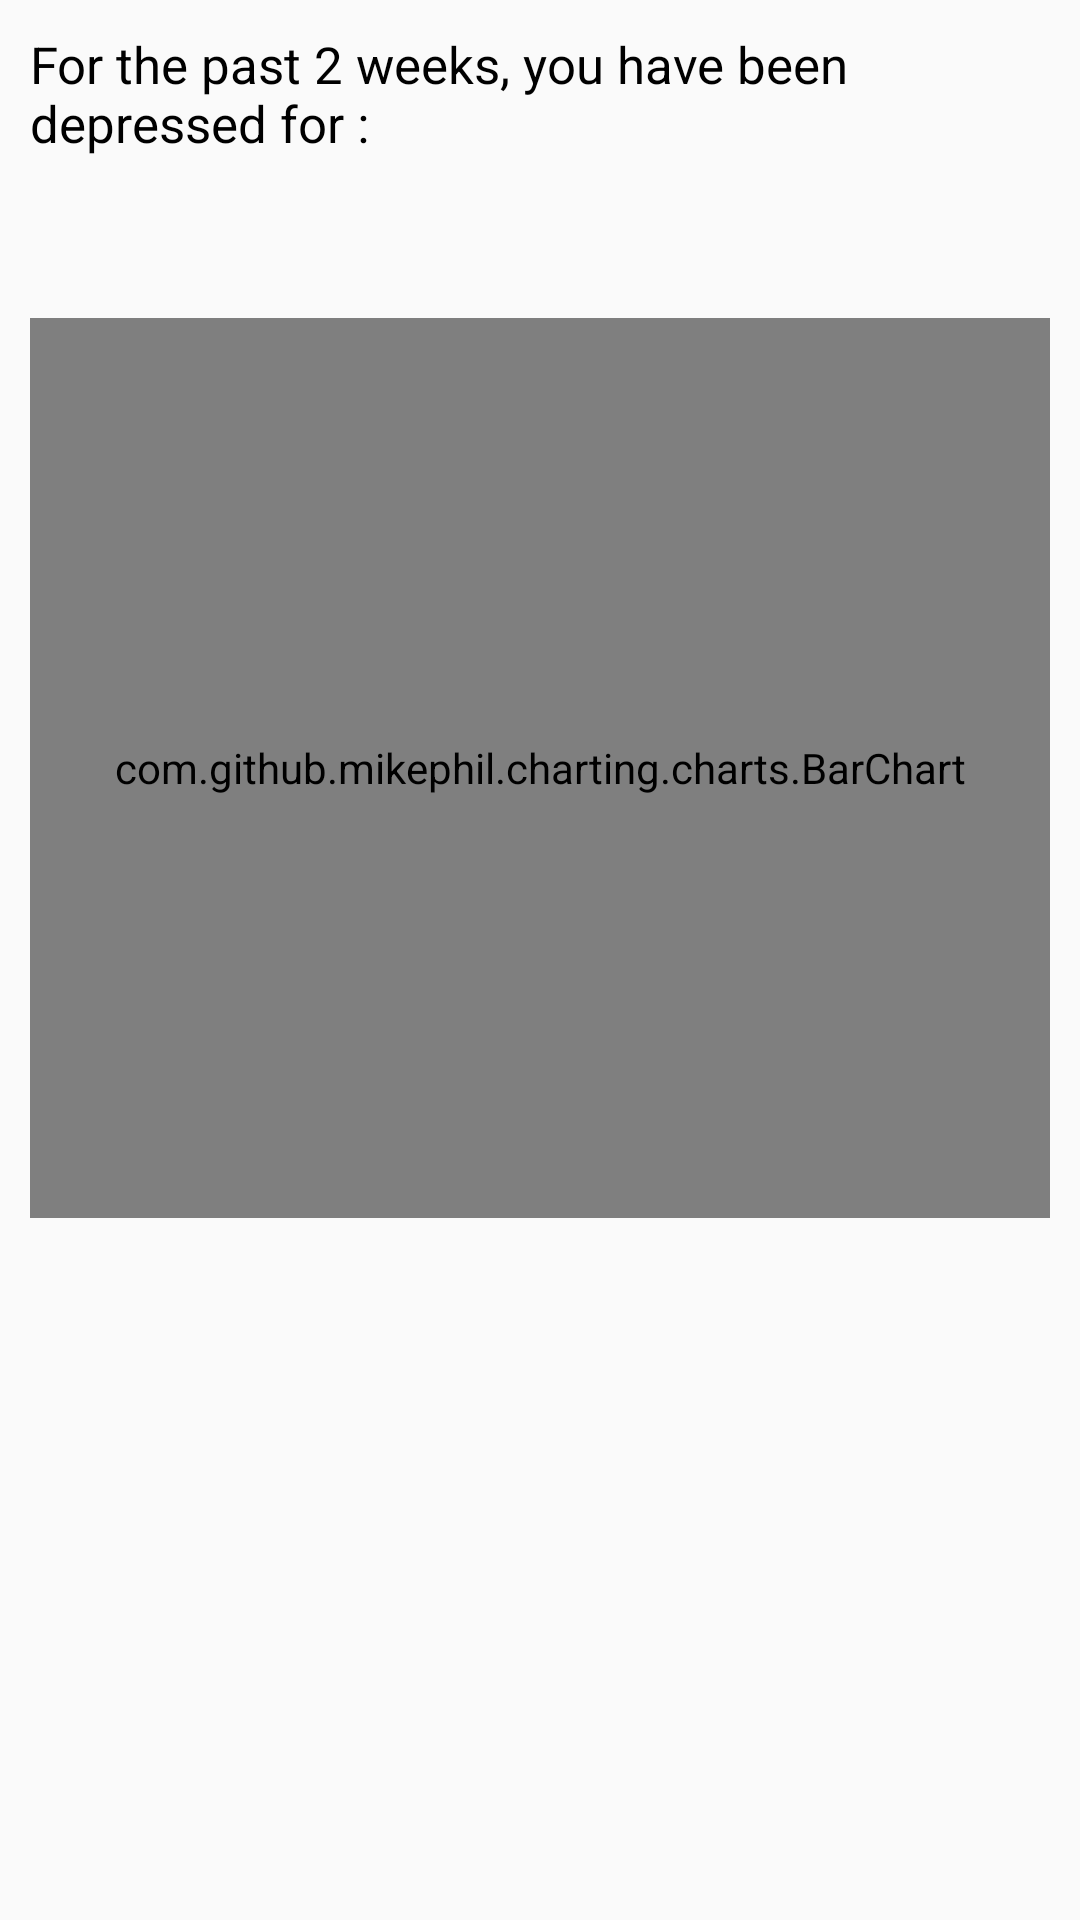

Here is an Android app screen rendered from its layout file. Give the layout XML and the strings, colors and styles it references.
<!-- AndroidManifest.xml: application theme Theme.MindCheckDataCollectionApp -->
<!-- res/layout/fragment_history.xml -->
<?xml version="1.0" encoding="utf-8"?>
<LinearLayout xmlns:android="http://schemas.android.com/apk/res/android"
    xmlns:tools="http://schemas.android.com/tools"
    android:layout_width="match_parent"
    android:layout_height="match_parent"
    android:orientation="vertical"
    tools:context=".ui.theme.Fragments.HistoryFragment">

    <LinearLayout
        android:layout_width="match_parent"
        android:layout_height="wrap_content"
        android:layout_margin="10dp"
        android:orientation="vertical">
        <TextView
            android:layout_width="wrap_content"
            android:layout_height="wrap_content"
            android:textSize="17sp"
            android:text="For the past 2 weeks, you have been depressed for :"
            android:textColor="@color/black" />

        <TextView
            android:layout_width="wrap_content"
            android:layout_height="wrap_content"
            android:textColor="@color/red"
            android:textStyle="bold"
            android:textSize="25sp"
            android:id="@+id/depressed_days" />

    </LinearLayout>

    <com.github.mikephil.charting.charts.BarChart
        android:layout_width="match_parent"
        android:layout_height="300dp"
        android:layout_margin="10dp"
        android:id="@+id/history_chart" />

    <TextView
        android:layout_width="match_parent"
        android:layout_height="wrap_content"
        android:visibility="gone"
        android:textColor="@color/red"
        android:textSize="17sp"
        android:gravity="center"
        android:textStyle="italic"
        android:id="@+id/noDataTextViewHistory" />


</LinearLayout>
<!-- resources referenced by this layout -->
<resources>
  <color name="black">#FF000000</color>
  <color name="red">#C42C2C</color>
  <style name="Theme.MindCheckDataCollectionApp" parent="android:Theme.Material.Light.NoActionBar" />
</resources>
